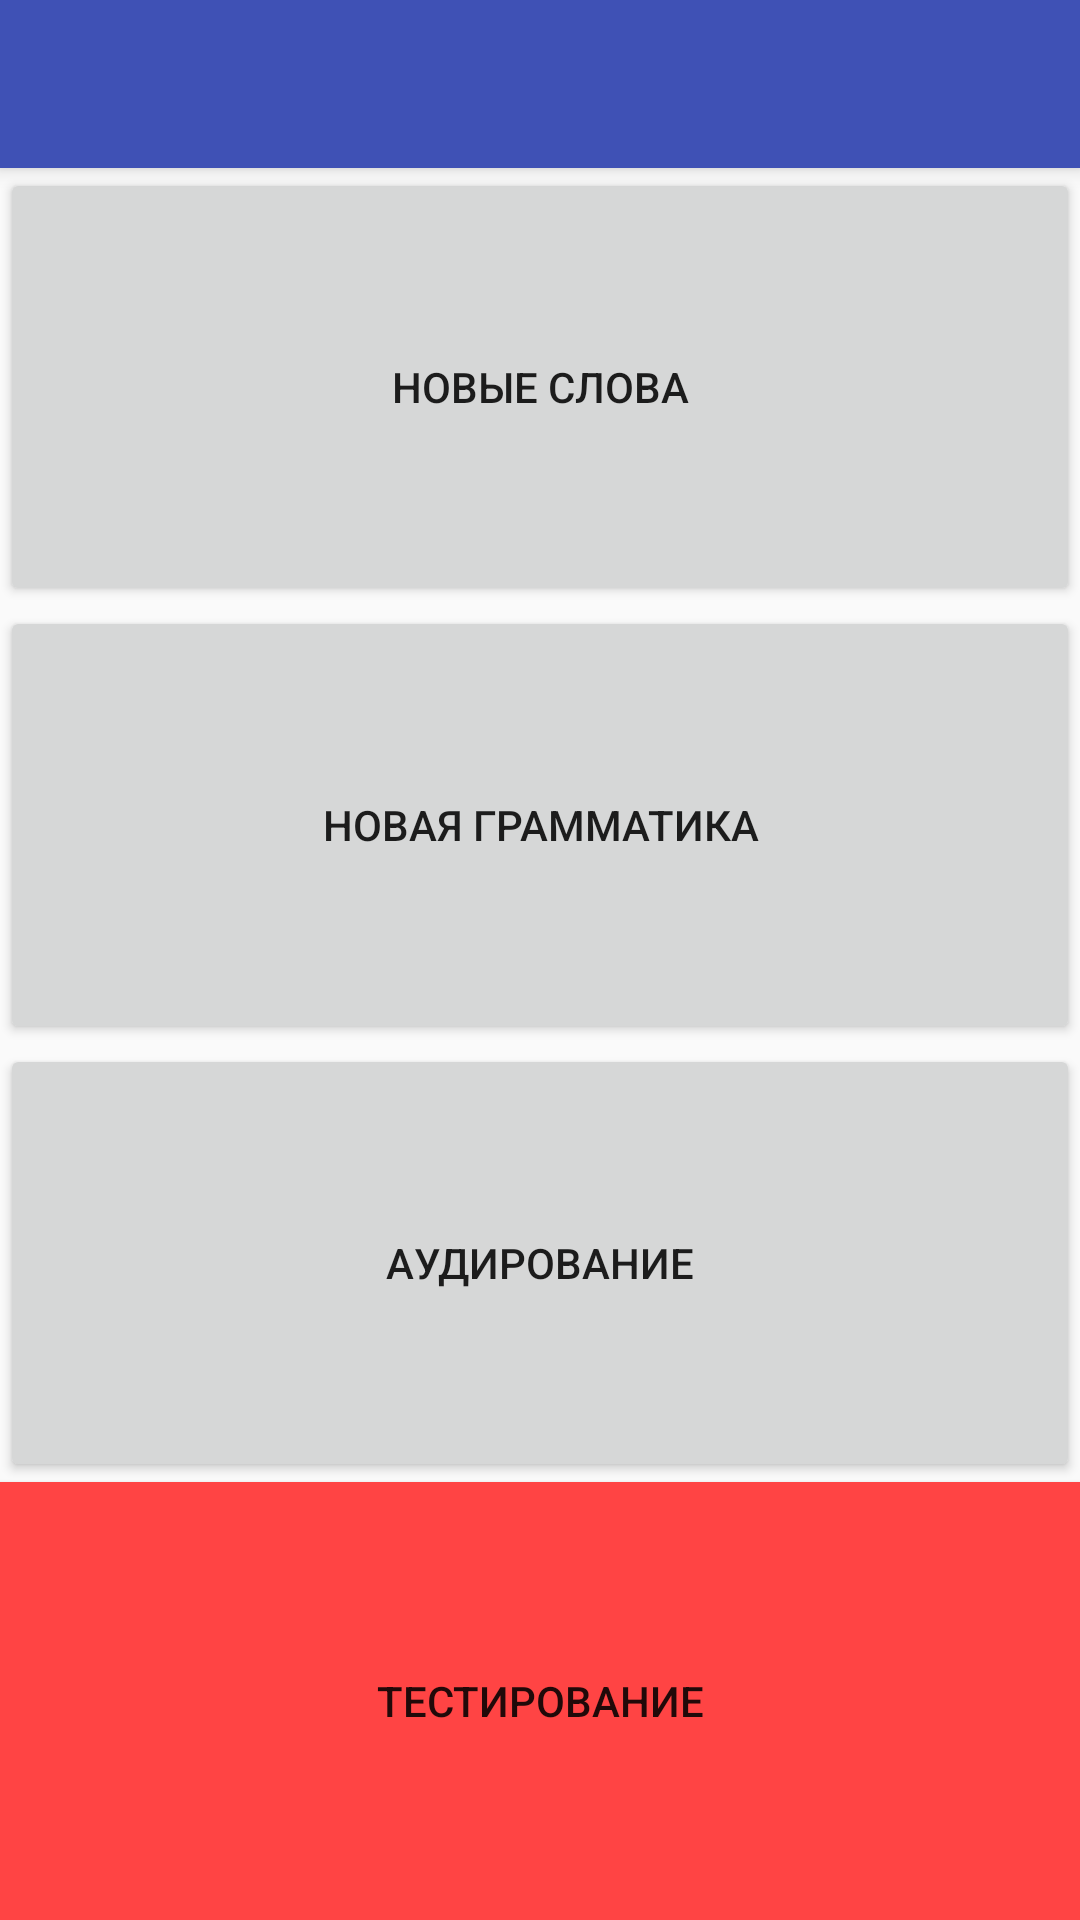

Android layout source for this screen:
<!-- AndroidManifest.xml: application theme AppTheme -->
<!-- res/layout/activity_lesson.xml -->
<?xml version="1.0" encoding="utf-8"?>
<LinearLayout xmlns:android="http://schemas.android.com/apk/res/android"
    xmlns:tools="http://schemas.android.com/tools"
    android:layout_width="match_parent"
    android:layout_height="match_parent"
    xmlns:app="http://schemas.android.com/apk/res-auto"
    android:orientation="vertical"
    tools:context=".presentation.activities.ActivityLesson"
    >

    <android.support.v7.widget.Toolbar
        android:id="@+id/my_toolbar"
        android:layout_width="match_parent"
        android:layout_height="wrap_content"
        android:background="?attr/colorPrimary"
        android:elevation="4dp"
        android:minHeight="?attr/actionBarSize"
        android:transitionName="actionBar"
        />

    <Button
        android:id="@+id/buttonWords"
        android:layout_width="match_parent"
        android:layout_height="wrap_content"
        android:layout_weight="1"
        android:text="@string/new_words" />

    <Button
        android:id="@+id/buttonGrammar"
        android:layout_width="match_parent"
        android:layout_height="wrap_content"
        android:layout_weight="1"
        android:text="@string/new_grammar" />

    <Button
        android:id="@+id/buttonListen"
        android:layout_width="match_parent"
        android:layout_height="wrap_content"
        android:layout_weight="1"
        android:text="@string/listening" />

    <Button
        android:id="@+id/buttonTest"
        android:layout_width="match_parent"
        android:layout_height="wrap_content"
        android:layout_weight="1"
        android:background="@android:color/holo_red_light"
        android:text="@string/testing" />


</LinearLayout>
<!-- resources referenced by this layout -->
<resources>
  <string name="listening">Аудирование</string>
  <string name="new_grammar">Новая грамматика</string>
  <string name="new_words">Новые слова</string>
  <string name="testing">Тестирование</string>
  <style name="AppTheme" parent="Theme.AppCompat.Light.NoActionBar">
          
          <item name="colorPrimary">@color/colorPrimary</item>
          <item name="colorPrimaryDark">@color/colorPrimaryDark</item>
          <item name="colorAccent">@color/colorAccent</item>
          <item name="actionMenuTextColor">@color/toolbar_color</item>
      </style>
  <color name="colorPrimary">#3F51B5</color>
  <color name="colorPrimaryDark">#303F9F</color>
  <color name="colorAccent">#FF4081</color>
  <color name="toolbar_color">#FFFFFF</color>
</resources>
